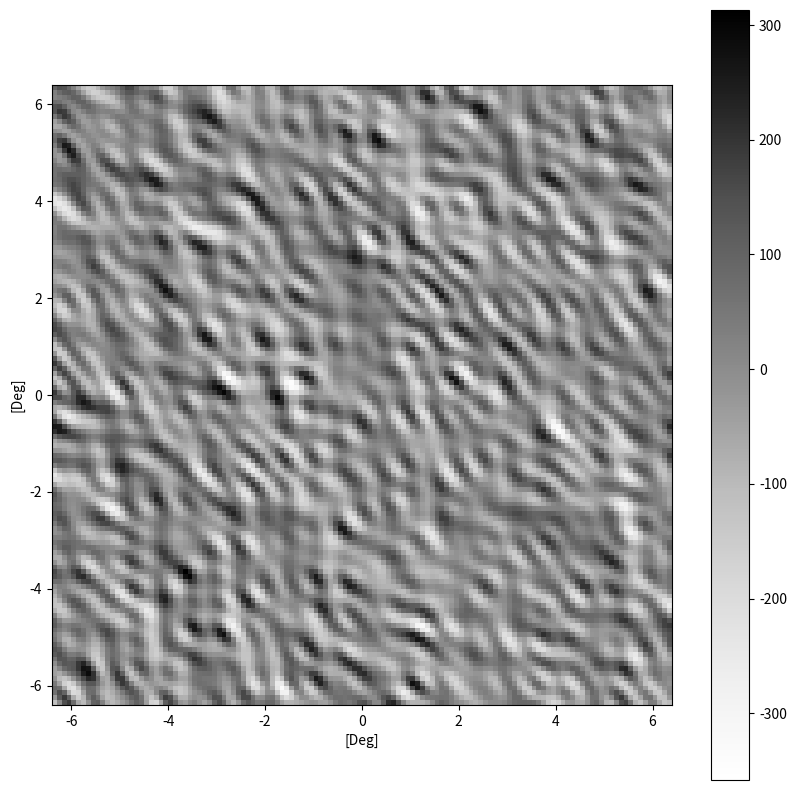

Source code (Python):
#! /usr/bin/env python3

import numpy as np
import scipy.signal as sig
from math import pi
import matplotlib.pyplot as plt

width = 12.8
height = 12.8
extent = (-width/2, width/2, -height/2, height/2)
pix_size = 0.1
nx, ny = (int(width/pix_size), int(height/pix_size))
patch = np.zeros((nx, ny))


# Want to try and simulate random gaussian fields in 2d
dk_x = 0.1
dk_y = 0.1
nk = 128

kxs = np.arange(nk)*dk_x
kys = np.arange(nk)*dk_y

X, Y = np.meshgrid(np.arange(nx)*pix_size - width/2, np.arange(ny)*pix_size - height/2)

for i in range(nx):
	for j in range(ny):
		# modulate the amplitude somehow
		k = (kxs[i]**2 + kys[j]**2)**0.5
		patch += np.sin(kxs[i]*X + kys[j]*Y + np.random.randn()*pi)


fig, ax = plt.subplots(figsize=(10,10))
img = ax.imshow(patch, aspect='equal', origin='lower', cmap='Greys', extent=extent)
#ax.plot(Xpos, Ypos, 'k.', ms=20)
ax.set_xlabel('[Deg]')
ax.set_ylabel('[Deg]')
plt.colorbar(img)
plt.savefig('gaussianfield_realspace_constructed.png')

exit()
# Simulating galaxy clusters
cluster_probability = 0.2
cluster_sigma = 0.4
cluster_mean_size = 4

airy_sigma = 0.15
airy_X, airy_Y = np.meshgrid(np.arange(10)-5, np.arange(10)-5)
airy_R =  np.sqrt(airy_X**2 + airy_Y**2)*pix_size
airy_disk = (1/np.sqrt(2*pi*airy_sigma))*np.exp(-airy_R**2/2/airy_sigma**2)

plt.imshow(airy_disk, cmap='Greys')
plt.savefig('airydisk.png')
#exit()
# Mean number of galaxies
n = 50

n_galaxies, = np.random.poisson(n, 1)

Xpos = np.random.random(n_galaxies)*width - width/2
Ypos = np.random.random(n_galaxies)*height - height/2
Xpos[Xpos > width/2] = 0
Xpos[Xpos < -width/2] = 0
Ypos[Ypos > width/2] = 0
Ypos[Ypos < -width/2] = 0

# Need to place each galaxy in the patch based on which pixel it falls into
for i in range(n_galaxies):
	patch[int(Xpos[i]/pix_size), int(Ypos[i]/pix_size)] += 1

	# Also want to add in the clusters around each of the base galaxies we've
	# picked
	inCluster = np.random.rand() < cluster_probability
	if inCluster:
		size, = np.random.poisson(cluster_mean_size, 1)
		cluster_x = np.random.randn(size)*cluster_sigma + Xpos[i]
		cluster_y = np.random.randn(size)*cluster_sigma + Ypos[i]

		for j in range(size):
			patch[int(cluster_x[j]/pix_size), int(cluster_y[j]/pix_size)] += 1

# Zero out the edges of the area
patch[0,:] = 0
patch[:,0] = 0
#patch[-1, :] = 0
#patch[:, -1] = 0
print (np.mean(patch))
print (np.std(patch)**2)

# Convolve the patch with the airy function
patch = sig.convolve2d(patch, airy_disk, mode='same', boundary='symm')

fig, ax = plt.subplots(figsize=(10,10))
img = ax.imshow(patch, aspect='equal', origin='lower', cmap='Greys', extent=extent)
#ax.plot(Xpos, Ypos, 'k.', ms=20)
ax.set_xlabel('[Deg]')
ax.set_ylabel('[Deg]')
plt.colorbar(img)
plt.savefig('galaxy_random.png')

#autocorr = sig.correlate2d(patch, np.roll(patch, (-10,-10)), mode='same', boundary='symm')
autocorr = sig.correlate2d(patch, patch, mode='same', boundary='symm')


fig, ax = plt.subplots(figsize=(10,10))
img = ax.imshow(autocorr, aspect='equal', origin='lower', cmap='Greys', extent=extent)
ax.set_xlabel('[Deg]')
ax.set_ylabel('[Deg]')
plt.colorbar(img)
plt.savefig('galaxy_autocorr.png')

#nx, ny = autocorr.shape
#x = np.arange(nx)*pix_size - width/2
#fig, ax = plt.subplots(figsize=(10,10))
#ax.plot(x, np.log(autocorr[:, ny//2]))
#ax.set_xlabel('[Deg]')
#ax.set_ylabel('Log Autocorrelation')
#plt.savefig('autocorr_section.png')


# I want to manually compute the 2 point correlation function between all the
# pixels and then also try and do the 3 and 4 point correlation functions

def two_point_correlation(f):
	nx, ny = f.shape
	correlation = np.zeros((nx, ny))
	mean = np.mean(f)
	mean = 0
	for i in range(nx):
		for j in range(ny):
			for k in range(nx):
				for l in range(ny):
					correlation[i, j] += (f[k, l] - mean)*(f[(k+i)%nx, (l+j)%ny] - mean)
	correlation = np.fft.fftshift(correlation)
	#correlation /= (nx*ny)
	return correlation

print ("Computing the naive 2 point correlation function")
my2point = two_point_correlation(patch)
print (my2point)
print ("All done!!!!\n\n")
fig, ax = plt.subplots(figsize=(10,10))
img = ax.imshow(my2point, aspect='equal', origin='lower', cmap='Greys', extent=extent)
ax.set_xlabel('[Deg]')
ax.set_ylabel('[Deg]')
plt.colorbar(img)
plt.savefig('my2point.png')

powerspec = np.fft.fftshift(np.fft.fft2(my2point))
kx = np.fft.fftfreq(int(width/pix_size), pix_size)
ky = np.fft.fftfreq(int(height/pix_size), pix_size)
kx_extent = (kx[0], kx[-1], ky[0], ky[-1])
freqgrid = np.meshgrid(kx, ky)

fig, ax = plt.subplots(figsize=(10,10))
img = ax.imshow(np.log(np.abs(powerspec)), aspect='equal', origin='lower', cmap='Greys',
		extent=kx_extent)
ax.set_xlabel('[1/Deg]')
ax.set_ylabel('[1/Deg]')
plt.colorbar(img)
plt.savefig('my2point_powerspec.png')

